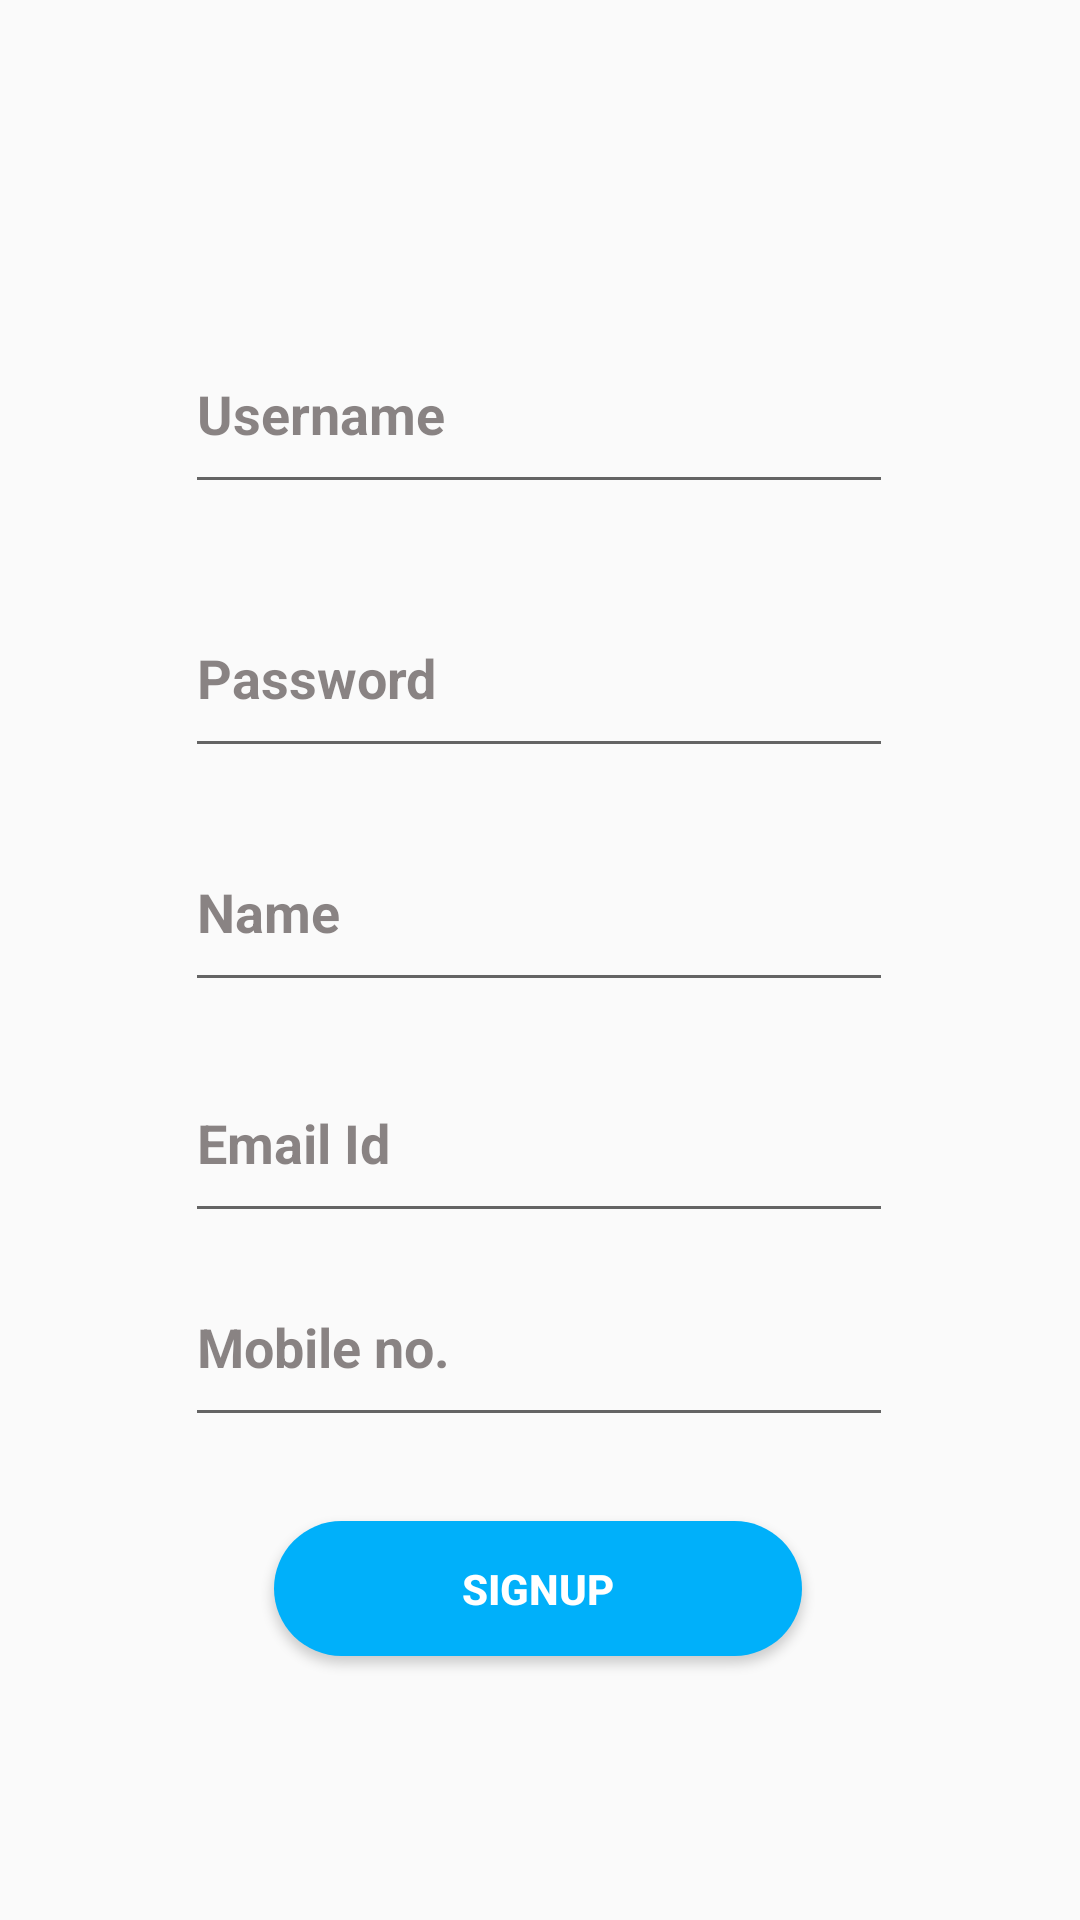

Android layout source for this screen:
<!-- AndroidManifest.xml: application theme AppTheme -->
<!-- res/layout/activity_register_page.xml -->
<?xml version="1.0" encoding="utf-8"?>
<androidx.constraintlayout.widget.ConstraintLayout xmlns:android="http://schemas.android.com/apk/res/android"
    xmlns:app="http://schemas.android.com/apk/res-auto"
    xmlns:tools="http://schemas.android.com/tools"
    android:layout_width="match_parent"
    android:layout_height="match_parent"


    tools:context=".Register_page">

    <EditText
        android:id="@+id/register_username"
        android:layout_width="236dp"
        android:layout_height="63dp"
        android:layout_marginStart="8dp"
        android:layout_marginTop="8dp"
        android:layout_marginEnd="8dp"
        android:layout_marginBottom="8dp"
        android:ems="10"
        android:hint="Username"
        android:inputType="textPersonName"
        android:textColor="#111111"
        android:textColorHint="#8F302626"
        android:textStyle="bold"
        app:layout_constraintBottom_toBottomOf="parent"
        app:layout_constraintEnd_toEndOf="parent"
        app:layout_constraintHorizontal_bias="0.496"
        app:layout_constraintStart_toStartOf="parent"
        app:layout_constraintTop_toTopOf="parent"
        app:layout_constraintVertical_bias="0.173" />

    <EditText
        android:id="@+id/register_password"
        android:layout_width="236dp"
        android:layout_height="63dp"
        android:layout_marginStart="8dp"
        android:layout_marginEnd="8dp"
        android:layout_marginBottom="8dp"
        android:ems="10"
        android:hint="Password"
        android:inputType="textPersonName"
        android:textColor="#111111"
        android:textColorHint="#8F302626"
        android:textStyle="bold"
        app:layout_constraintBottom_toBottomOf="parent"
        app:layout_constraintEnd_toEndOf="parent"
        app:layout_constraintHorizontal_bias="0.496"
        app:layout_constraintStart_toStartOf="parent"
        app:layout_constraintTop_toTopOf="parent"
        app:layout_constraintVertical_bias="0.339" />

    <EditText
        android:id="@+id/register_fullName"
        android:layout_width="236dp"
        android:layout_height="63dp"
        android:layout_marginStart="8dp"
        android:layout_marginTop="8dp"
        android:layout_marginEnd="8dp"
        android:layout_marginBottom="8dp"
        android:ems="10"
        android:hint="Name    "
        android:inputType="textPersonName"
        android:textColor="#111111"
        android:textColorHint="#8F302626"
        android:textStyle="bold"
        app:layout_constraintBottom_toBottomOf="parent"
        app:layout_constraintEnd_toEndOf="parent"
        app:layout_constraintHorizontal_bias="0.496"
        app:layout_constraintStart_toStartOf="parent"
        app:layout_constraintTop_toTopOf="parent"
        app:layout_constraintVertical_bias="0.469" />

    <Button
        android:id="@+id/register_submit"
        android:layout_width="176dp"
        android:layout_height="45dp"
        android:layout_marginStart="8dp"
        android:layout_marginTop="8dp"
        android:layout_marginEnd="8dp"
        android:layout_marginBottom="8dp"
        android:background="@drawable/capsule"
        android:text="SIGNUP"
        android:textColor="#ffff"
        android:textStyle="bold"
        app:layout_constraintBottom_toBottomOf="parent"
        app:layout_constraintEnd_toEndOf="parent"
        app:layout_constraintHorizontal_bias="0.497"
        app:layout_constraintStart_toStartOf="parent"
        app:layout_constraintTop_toTopOf="parent"
        app:layout_constraintVertical_bias="0.862" />

    <EditText
        android:id="@+id/etEmail"
        android:layout_width="236dp"
        android:layout_height="63dp"
        android:ems="10"
        android:hint="Email Id"
        android:inputType="textEmailAddress"
        android:textColor="#111111"
        android:textColorHint="#8F302626"

        android:textStyle="bold"
        app:layout_constraintBottom_toBottomOf="parent"
        app:layout_constraintEnd_toEndOf="parent"
        app:layout_constraintHorizontal_bias="0.497"
        app:layout_constraintStart_toStartOf="parent"
        app:layout_constraintTop_toTopOf="parent"
        app:layout_constraintVertical_bias="0.603" />

    <EditText
        android:id="@+id/etMobileNo"
        android:layout_width="236dp"
        android:layout_height="63dp"
        android:ems="10"
        android:hint="Mobile no."
        android:inputType="phone"
        android:textColor="#111111"
        android:textColorHint="#8F302626"
        android:textStyle="bold"
        app:layout_constraintBottom_toBottomOf="parent"
        app:layout_constraintEnd_toEndOf="parent"
        app:layout_constraintHorizontal_bias="0.497"
        app:layout_constraintStart_toStartOf="parent"
        app:layout_constraintTop_toTopOf="parent"
        app:layout_constraintVertical_bias="0.721" />
</androidx.constraintlayout.widget.ConstraintLayout>
<!-- resources referenced by this layout -->
<resources>
  <!-- drawable capsule (drawable) -->
  <?xml version="1.0" encoding="utf-8"?>
  <shape xmlns:android="http://schemas.android.com/apk/res/android"
      android:shape="rectangle">
  
      <size android:width="150dp"
          android:height="50dp" />
  
     <solid android:color="#00b0fa"/>
  
      <corners android:radius="50dp"/>
  
  
  
  
  </shape>
  <style name="AppTheme" parent="Theme.AppCompat.Light.DarkActionBar">
          
          <item name="colorPrimary">#2554C7</item>
          <item name="colorPrimaryDark">@color/colorPrimaryDark</item>
          <item name="colorAccent">#2554C7</item>
      </style>
  <color name="colorPrimaryDark">#009688</color>
</resources>
